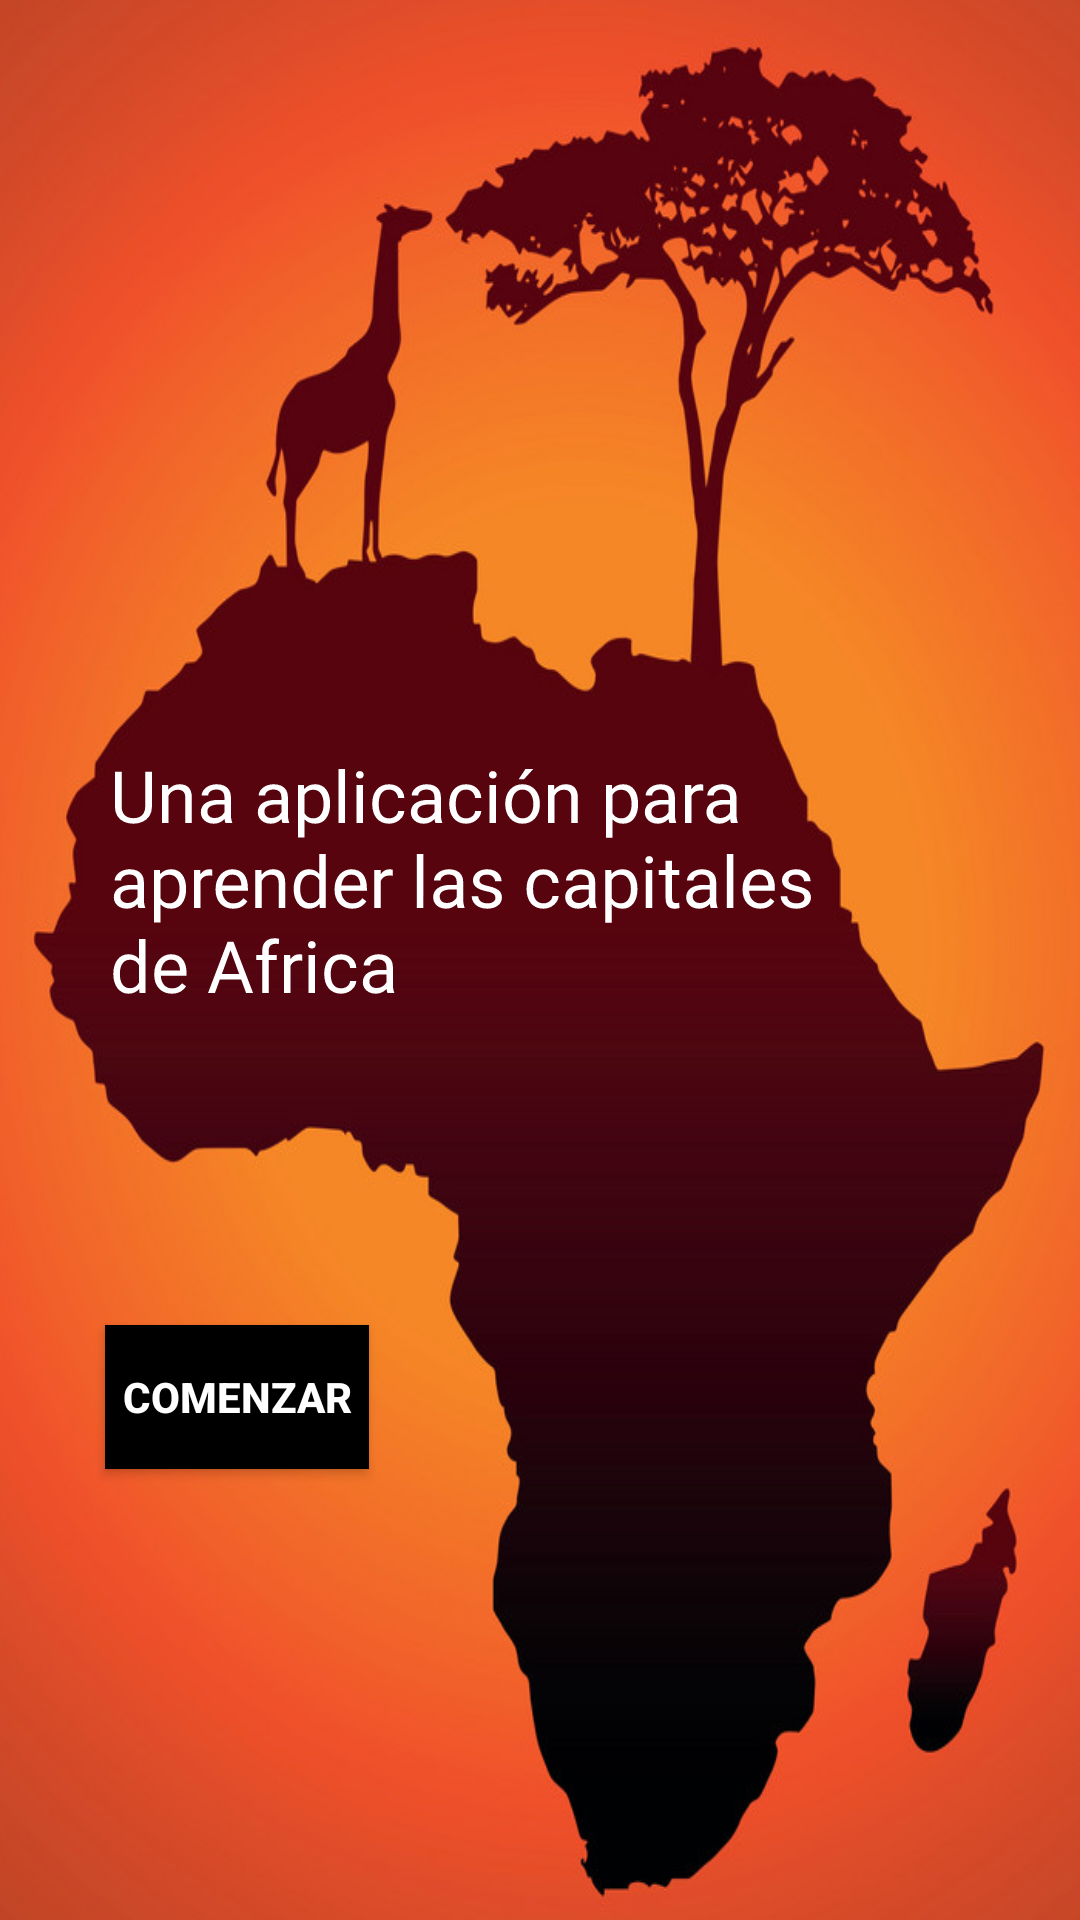

Here is an Android app screen rendered from its layout file. Give the layout XML and the strings, colors and styles it references.
<!-- AndroidManifest.xml: application theme Theme.AfricaAppJava -->
<!-- res/layout/activity_main.xml -->
<?xml version="1.0" encoding="utf-8"?>
<androidx.constraintlayout.widget.ConstraintLayout xmlns:android="http://schemas.android.com/apk/res/android"
    xmlns:app="http://schemas.android.com/apk/res-auto"
    xmlns:tools="http://schemas.android.com/tools"
    android:layout_width="match_parent"
    android:layout_height="match_parent"
    android:background="@drawable/portadafrica"
    tools:context=".MainActivity">

    <TextView
        android:id="@+id/textView"
        android:layout_width="257dp"
        android:layout_height="142dp"
        android:rotation="360"
        android:rotationX="360"
        android:rotationY="360"
        android:text="Una aplicación para aprender las capitales de Africa"
        android:textColor="@color/white"
        android:textSize="24sp"
        android:translationZ="12px"
        app:layout_constraintBottom_toBottomOf="parent"
        app:layout_constraintHorizontal_bias="0.357"
        app:layout_constraintLeft_toLeftOf="parent"
        app:layout_constraintRight_toRightOf="parent"
        app:layout_constraintTop_toTopOf="parent"
        app:layout_constraintVertical_bias="0.499" />

    <Button
        android:id="@+id/button2"
        android:layout_width="wrap_content"
        android:layout_height="wrap_content"
        android:layout_above="@id/textView"
        android:background="#000000"
        android:backgroundTint="#000000"
        android:onClick="Ganesh"
        android:text="Comenzar"
        android:textColor="@color/white"
        android:textStyle="bold"
        android:bottomRightRadius="10dp"
        android:bottomLeftRadius="10dp"
        android:topLeftRadius="10dp"
        android:topRightRadius="10dp"
        app:layout_constraintBottom_toBottomOf="parent"
        app:layout_constraintEnd_toEndOf="parent"
        app:layout_constraintHorizontal_bias="0.129"
        app:layout_constraintStart_toStartOf="parent"
        app:layout_constraintTop_toTopOf="parent"
        app:layout_constraintVertical_bias="0.746" />

</androidx.constraintlayout.widget.ConstraintLayout>
<!-- resources referenced by this layout -->
<resources>
  <!-- drawable portadafrica: png bitmap (drawable, 300841 bytes) -->
  <style name="Theme.AfricaAppJava" parent="Theme.MaterialComponents.DayNight.DarkActionBar">
          
          <item name="colorPrimary">@color/black</item>
          <item name="colorPrimaryVariant">@color/purple_700</item>
          <item name="colorOnPrimary">@color/white</item>
          
          <item name="colorSecondary">@color/teal_200</item>
          <item name="colorSecondaryVariant">@color/teal_700</item>
          <item name="colorOnSecondary">@color/black</item>
          
          <item name="android:statusBarColor" tools:targetApi="l">?attr/colorPrimaryVariant</item>
          
      </style>
  <!-- not gathered from this repository: default colours our renderer supplied (Android Studio template values) -->
  <color name="purple_700">#FF3700B3</color>
  <color name="teal_200">#FF03DAC5</color>
  <color name="teal_700">#FF018786</color>
  <color name="black">#FF000000</color>
  <color name="white">#FFFFFFFF</color>
</resources>
